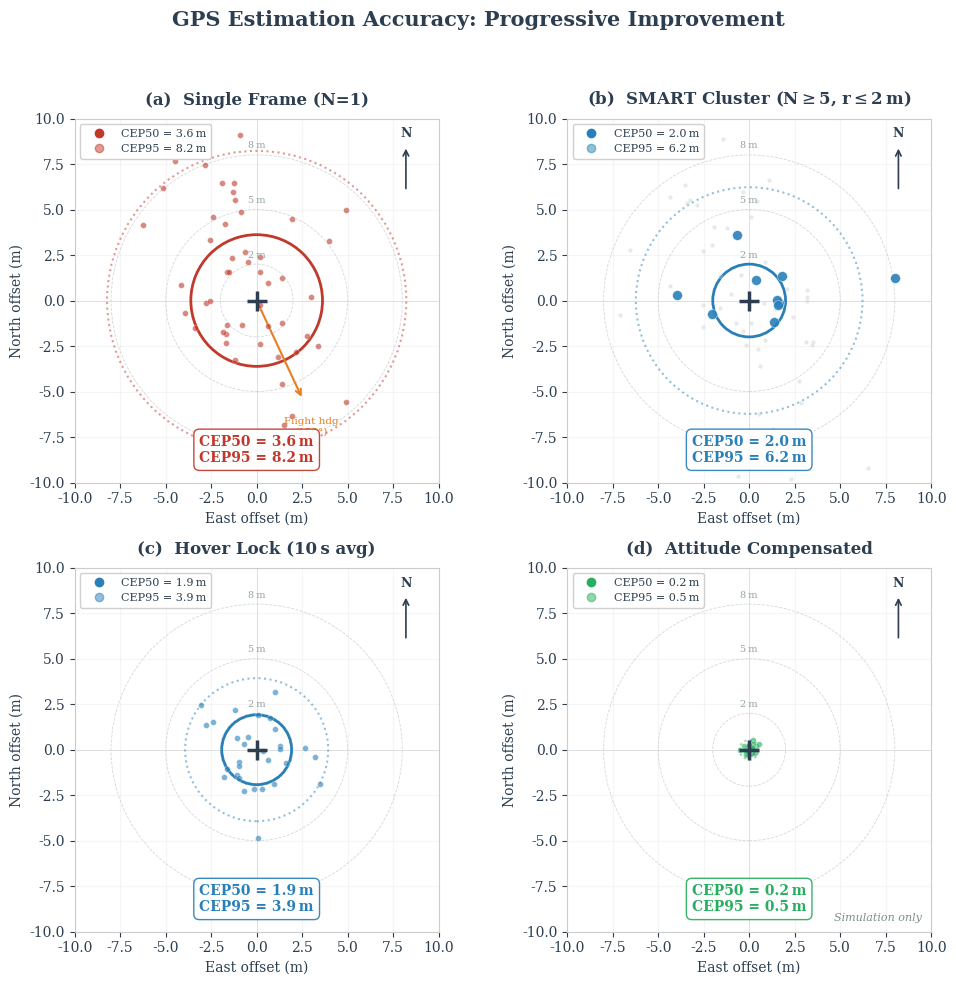

Generate this figure with matplotlib: (Note: this script raises an exception after producing the figure.)
"""Bullseye comparison: 4-panel GPS estimation accuracy progression.

Panels:
  A) Single-frame estimates (raw, high scatter)
  B) SMART clustered estimates (N>=5, tighter)
  C) Hover-lock estimates (stationary, circular)
  D) Attitude-compensated (simulation, very tight)

Run:  python gen_bullseye_comparison.py
Out:  bullseye_comparison.pdf, bullseye_comparison.png
"""
import numpy as np
import matplotlib.pyplot as plt
from matplotlib.patches import Circle, FancyArrowPatch

np.random.seed(42)

# ── Styling (matches project convention) ─────────────────────────────
TEXT_DARK = '#2c3e50'
RED = '#c0392b'
GREEN = '#27ae60'
BLUE = '#2980b9'
GREY = '#7f8c8d'
ORANGE = '#e67e22'

plt.rcParams.update({
    'font.family': 'serif',
    'font.size': 10,
    'axes.labelcolor': TEXT_DARK,
    'text.color': TEXT_DARK,
    'axes.edgecolor': '#cccccc',
    'xtick.color': TEXT_DARK,
    'ytick.color': TEXT_DARK,
})

LIM = 10  # axis range ±10 m for all panels
RINGS = [2, 5, 8]  # range ring radii (metres)

heading_deg = 155
heading_rad = np.radians(heading_deg)
cos_h, sin_h = np.cos(heading_rad), np.sin(heading_rad)


def make_anisotropic(n, sigma_along, sigma_across, heading_rad):
    """Generate anisotropic scatter elongated along flight heading."""
    along = np.random.normal(0, sigma_along, n)
    across = np.random.normal(0, sigma_across, n)
    cos_h = np.cos(heading_rad)
    sin_h = np.sin(heading_rad)
    x = along * sin_h + across * cos_h
    y = along * cos_h - across * sin_h
    return x, y


def make_isotropic(n, sigma):
    """Generate isotropic circular scatter."""
    x = np.random.normal(0, sigma, n)
    y = np.random.normal(0, sigma, n)
    return x, y


def cep(x, y, pct):
    """Circular Error Probable at given percentile."""
    return np.percentile(np.sqrt(x**2 + y**2), pct)


# ── Panel A: Single-frame estimates ──────────────────────────────────
# GPS noise + heading bias from forward flight at 155 deg
N_a = 50
x_a, y_a = make_anisotropic(N_a, sigma_along=4.5, sigma_across=2.5, heading_rad=heading_rad)
# Tune to get CEP50 ~ 3.5m, CEP95 ~ 8m
cep50_a = cep(x_a, y_a, 50)
cep95_a = cep(x_a, y_a, 95)

# ── Panel B: SMART clustered (N>=5, r<=2m) ───────────────────────────
# Raw dots same as A, plus 10 cluster centroids (IVW mean of ~5 nearby)
N_b_clusters = 10
# Generate more raw points, then cluster them
N_b_raw = 50
x_b_raw, y_b_raw = make_anisotropic(N_b_raw, sigma_along=4.5, sigma_across=2.5,
                                      heading_rad=heading_rad)
# Cluster centroids: average groups of ~5, plus residual systematic error
# IVW averaging reduces random noise by ~sqrt(5), but systematic biases remain
x_b_centroids = np.zeros(N_b_clusters)
y_b_centroids = np.zeros(N_b_clusters)
for i in range(N_b_clusters):
    idx = slice(i * 5, (i + 1) * 5)
    x_b_centroids[i] = np.mean(x_b_raw[idx])
    y_b_centroids[i] = np.mean(y_b_raw[idx])
# Add systematic bias per cluster (attitude error, GPS multipath) to widen spread
x_b_centroids += np.random.normal(0, 2.0, N_b_clusters)
y_b_centroids += np.random.normal(0, 2.0, N_b_clusters)
cep50_b = cep(x_b_centroids, y_b_centroids, 50)
cep95_b = cep(x_b_centroids, y_b_centroids, 95)

# ── Panel C: Hover-lock (stationary, circular spread) ────────────────
N_c = 30
x_c, y_c = make_isotropic(N_c, sigma=1.5)
cep50_c = cep(x_c, y_c, 50)
cep95_c = cep(x_c, y_c, 95)

# ── Panel D: Attitude-compensated (very tight) ───────────────────────
N_d = 30
x_d, y_d = make_isotropic(N_d, sigma=0.25)
cep50_d = cep(x_d, y_d, 50)
cep95_d = cep(x_d, y_d, 95)

# ── Build figure ─────────────────────────────────────────────────────
fig, axes = plt.subplots(2, 2, figsize=(10, 10))
axes = axes.flatten()

panels = [
    {
        'ax': axes[0], 'label': '(a)',
        'title': 'Single Frame (N=1)',
        'scatter': [(x_a, y_a, RED, 18, 0.6, 'Estimates')],
        'cep50': cep50_a, 'cep95': cep95_a,
        'cep_colour': RED,
        'show_heading': True,
        'note': None,
    },
    {
        'ax': axes[1], 'label': '(b)',
        'title': 'SMART Cluster (N$\\geq$5, r$\\leq$2\u2009m)',
        'scatter': [
            (x_b_raw, y_b_raw, '#bdc3c7', 10, 0.35, 'Raw estimates'),
            (x_b_centroids, y_b_centroids, BLUE, 50, 0.9, 'Cluster centroids'),
        ],
        'cep50': cep50_b, 'cep95': cep95_b,
        'cep_colour': BLUE,
        'show_heading': False,
        'note': None,
    },
    {
        'ax': axes[2], 'label': '(c)',
        'title': 'Hover Lock (10\u2009s avg)',
        'scatter': [(x_c, y_c, BLUE, 18, 0.6, 'Estimates')],
        'cep50': cep50_c, 'cep95': cep95_c,
        'cep_colour': BLUE,
        'show_heading': False,
        'note': None,
    },
    {
        'ax': axes[3], 'label': '(d)',
        'title': 'Attitude Compensated',
        'scatter': [(x_d, y_d, GREEN, 18, 0.6, 'Estimates')],
        'cep50': cep50_d, 'cep95': cep95_d,
        'cep_colour': GREEN,
        'show_heading': False,
        'note': 'Simulation only',
    },
]

for p in panels:
    ax = p['ax']

    # Range rings
    for r in RINGS:
        ring = Circle((0, 0), r, fill=False, linestyle='--', linewidth=0.6,
                       edgecolor='#d5d8dc', zorder=1)
        ax.add_patch(ring)
        ax.text(0, r + 0.25, f'{r}\u2009m', ha='center', va='bottom',
                fontsize=7, color='#95a5a6', zorder=5)

    # Crosshair at true position
    ax.axhline(0, color='#dddddd', linewidth=0.5, zorder=0)
    ax.axvline(0, color='#dddddd', linewidth=0.5, zorder=0)
    ax.plot(0, 0, '+', color=TEXT_DARK, markersize=14, markeredgewidth=2.5, zorder=6)

    # Scatter points
    for sx, sy, sc, ss, sa, slbl in p['scatter']:
        ax.scatter(sx, sy, c=sc, s=ss, alpha=sa, edgecolors='white',
                   linewidths=0.3, zorder=4, label=slbl)

    # CEP circles
    col = p['cep_colour']
    c50 = Circle((0, 0), p['cep50'], fill=False, linestyle='-', linewidth=2.0,
                 edgecolor=col, zorder=3)
    ax.add_patch(c50)
    c95 = Circle((0, 0), p['cep95'], fill=False, linestyle=':', linewidth=1.5,
                 edgecolor=col, alpha=0.5, zorder=3)
    ax.add_patch(c95)

    # CEP annotation box (bottom centre)
    box_text = f'CEP50 = {p["cep50"]:.1f}\u2009m\nCEP95 = {p["cep95"]:.1f}\u2009m'
    ax.text(0, -LIM * 0.82, box_text, ha='center', va='center',
            fontsize=10, fontweight='bold', color=col,
            bbox=dict(boxstyle='round,pad=0.4', facecolor='white',
                      edgecolor=col, alpha=0.92),
            zorder=7)

    # Legend
    handles = [
        plt.Line2D([0], [0], marker='o', color='w', markerfacecolor=col,
                   markersize=6, label=f'CEP50 = {p["cep50"]:.1f}\u2009m',
                   markeredgecolor=col, linestyle='-', linewidth=2),
        plt.Line2D([0], [0], marker='o', color='w', markerfacecolor=col,
                   markersize=6, label=f'CEP95 = {p["cep95"]:.1f}\u2009m',
                   markeredgecolor=col, linestyle=':', linewidth=1.5, alpha=0.5),
    ]
    ax.legend(handles=handles, loc='upper left', fontsize=8,
              framealpha=0.92, edgecolor='#cccccc', handlelength=2.5)

    # Flight heading arrow (Panel A only)
    if p['show_heading']:
        arrow_len = 6
        ax.annotate('', xy=(arrow_len * sin_h, arrow_len * cos_h), xytext=(0, 0),
                     arrowprops=dict(arrowstyle='->', color=ORANGE, lw=1.5),
                     zorder=3)
        ax.text(arrow_len * sin_h * 1.18, arrow_len * cos_h * 1.18,
                f'Flight hdg\n({heading_deg}\u00b0)',
                fontsize=7.5, color=ORANGE, ha='center', va='top', zorder=5)

    # North arrow (top-right corner of each panel)
    arrow_x = LIM * 0.82
    arrow_y_base = LIM * 0.60
    arrow_y_tip = LIM * 0.85
    ax.annotate('', xy=(arrow_x, arrow_y_tip), xytext=(arrow_x, arrow_y_base),
                arrowprops=dict(arrowstyle='->', color=TEXT_DARK, lw=1.2),
                zorder=5)
    ax.text(arrow_x, arrow_y_tip + 0.3, 'N', ha='center', va='bottom',
            fontsize=9, fontweight='bold', color=TEXT_DARK, zorder=5)

    # Simulation-only note
    if p['note']:
        ax.text(LIM * 0.95, -LIM * 0.95, p['note'], ha='right', va='bottom',
                fontsize=8, fontstyle='italic', color=GREY, zorder=7)

    # Formatting
    ax.set_xlim(-LIM, LIM)
    ax.set_ylim(-LIM, LIM)
    ax.set_aspect('equal')
    ax.set_xlabel('East offset (m)', fontsize=10)
    ax.set_ylabel('North offset (m)', fontsize=10)
    ax.set_title(f'{p["label"]}  {p["title"]}', fontsize=12,
                 fontweight='bold', color=TEXT_DARK, pad=10)
    ax.grid(True, alpha=0.12, zorder=0)

fig.suptitle('GPS Estimation Accuracy: Progressive Improvement',
             fontsize=15, fontweight='bold', color=TEXT_DARK, y=0.98)

plt.tight_layout(rect=[0, 0, 1, 0.95])

# Save
import os
out_dir = os.path.dirname(os.path.abspath(__file__))
plt.savefig(os.path.join(out_dir, 'bullseye_comparison.pdf'),
            bbox_inches='tight', dpi=300)
plt.savefig(os.path.join(out_dir, 'bullseye_comparison.png'),
            bbox_inches='tight', dpi=200)
print('Saved bullseye_comparison.pdf and bullseye_comparison.png')
print(f'  Panel A: CEP50={cep50_a:.1f}m  CEP95={cep95_a:.1f}m')
print(f'  Panel B: CEP50={cep50_b:.1f}m  CEP95={cep95_b:.1f}m')
print(f'  Panel C: CEP50={cep50_c:.1f}m  CEP95={cep95_c:.1f}m')
print(f'  Panel D: CEP50={cep50_d:.1f}m  CEP95={cep95_d:.1f}m')
